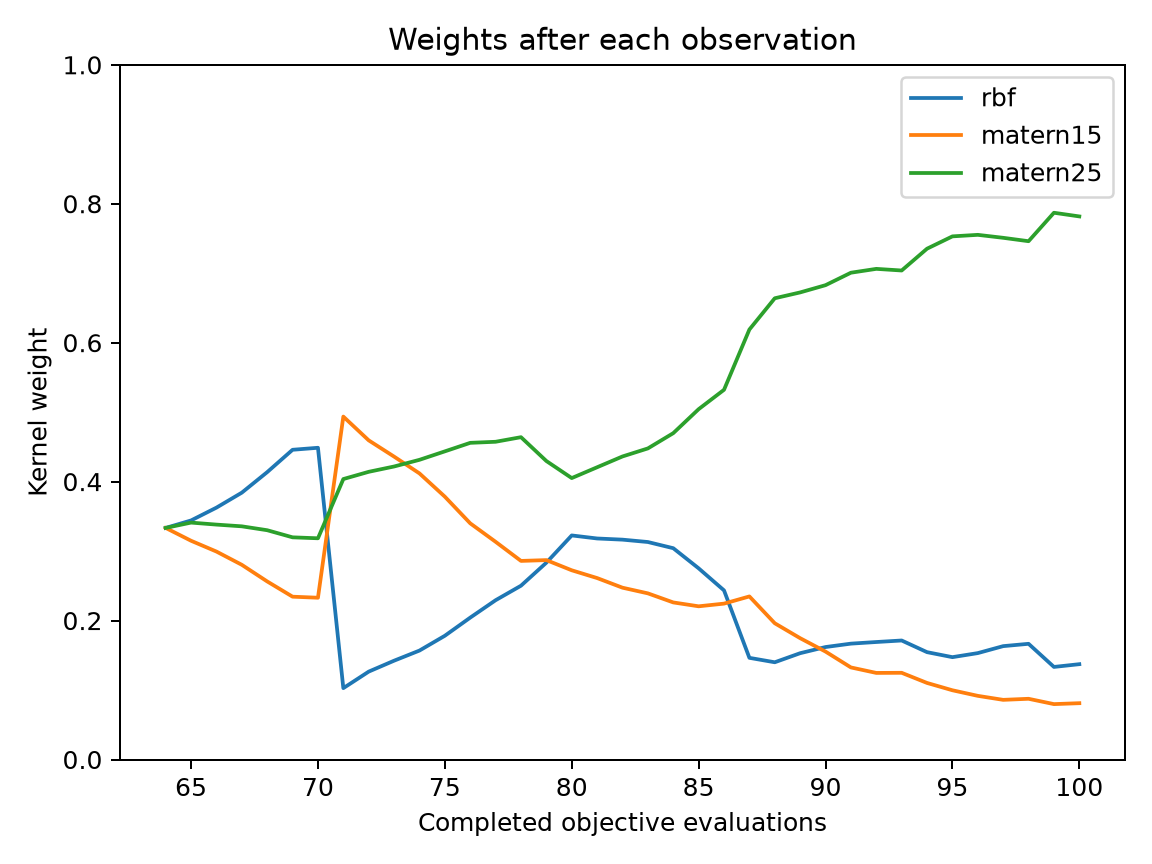

Values plotted in this chart, from the file beside it:
evaluation, best_objective, normalized_entropy, rbf, matern15, matern25
64, 0.1072, 1, 0.3333, 0.3333, 0.3333
65, 0.05803, 0.9993, 0.3441, 0.3149, 0.341
66, 0.05803, 0.9972, 0.3625, 0.2993, 0.3381
67, 0.05803, 0.9926, 0.3841, 0.2802, 0.3356
68, 0.05803, 0.983, 0.4137, 0.2563, 0.33
69, 0.05629, 0.9692, 0.4458, 0.2344, 0.3198
70, 0.03494, 0.9679, 0.4487, 0.2329, 0.3184
71, 0.03494, 0.8633, 0.1027, 0.4936, 0.4037
72, 0.007088, 0.8957, 0.1265, 0.4594, 0.4141
73, 0.007088, 0.9134, 0.1422, 0.436, 0.4218
74, 0.007088, 0.9271, 0.1568, 0.4118, 0.4314
75, 0.007088, 0.9427, 0.1781, 0.3783, 0.4435
76, 0.007088, 0.9551, 0.2042, 0.3399, 0.4558
77, 0.007088, 0.964, 0.2293, 0.3134, 0.4574
78, 0.007088, 0.9657, 0.2502, 0.2859, 0.464
79, 0.007088, 0.9817, 0.2833, 0.287, 0.4297
80, 0.007088, 0.9878, 0.3225, 0.2724, 0.4051
81, 0.007088, 0.9824, 0.3181, 0.2612, 0.4207
82, 0.006683, 0.9753, 0.3165, 0.2473, 0.4362
83, 0.006683, 0.9698, 0.3131, 0.2392, 0.4478
84, 0.006683, 0.9586, 0.3042, 0.2261, 0.4698
85, 0.006151, 0.9409, 0.2752, 0.2205, 0.5043
86, 0.004894, 0.9239, 0.2434, 0.2244, 0.5322
87, 0.003598, 0.8359, 0.1463, 0.2347, 0.6189
88, 0.003598, 0.7888, 0.14, 0.1961, 0.6639
89, 0.002727, 0.7818, 0.153, 0.1746, 0.6724
90, 0.002727, 0.7688, 0.1619, 0.1553, 0.6828
91, 0.002727, 0.7425, 0.1668, 0.1325, 0.7007
92, 0.00225, 0.7334, 0.1691, 0.1246, 0.7063
93, 0.0013, 0.7365, 0.1713, 0.1248, 0.7039
94, 0.0006289, 0.6897, 0.1545, 0.1102, 0.7353
95, 0.0006289, 0.6604, 0.1473, 0.09965, 0.753
96, 0.0006289, 0.6539, 0.1532, 0.09162, 0.7552
97, 0.0006289, 0.6569, 0.1632, 0.08587, 0.751
98, 0.000449, 0.6646, 0.1665, 0.08739, 0.7461
99, 0.000449, 0.5996, 0.1333, 0.07973, 0.787
100, 0.000449, 0.6087, 0.1372, 0.08106, 0.7817
